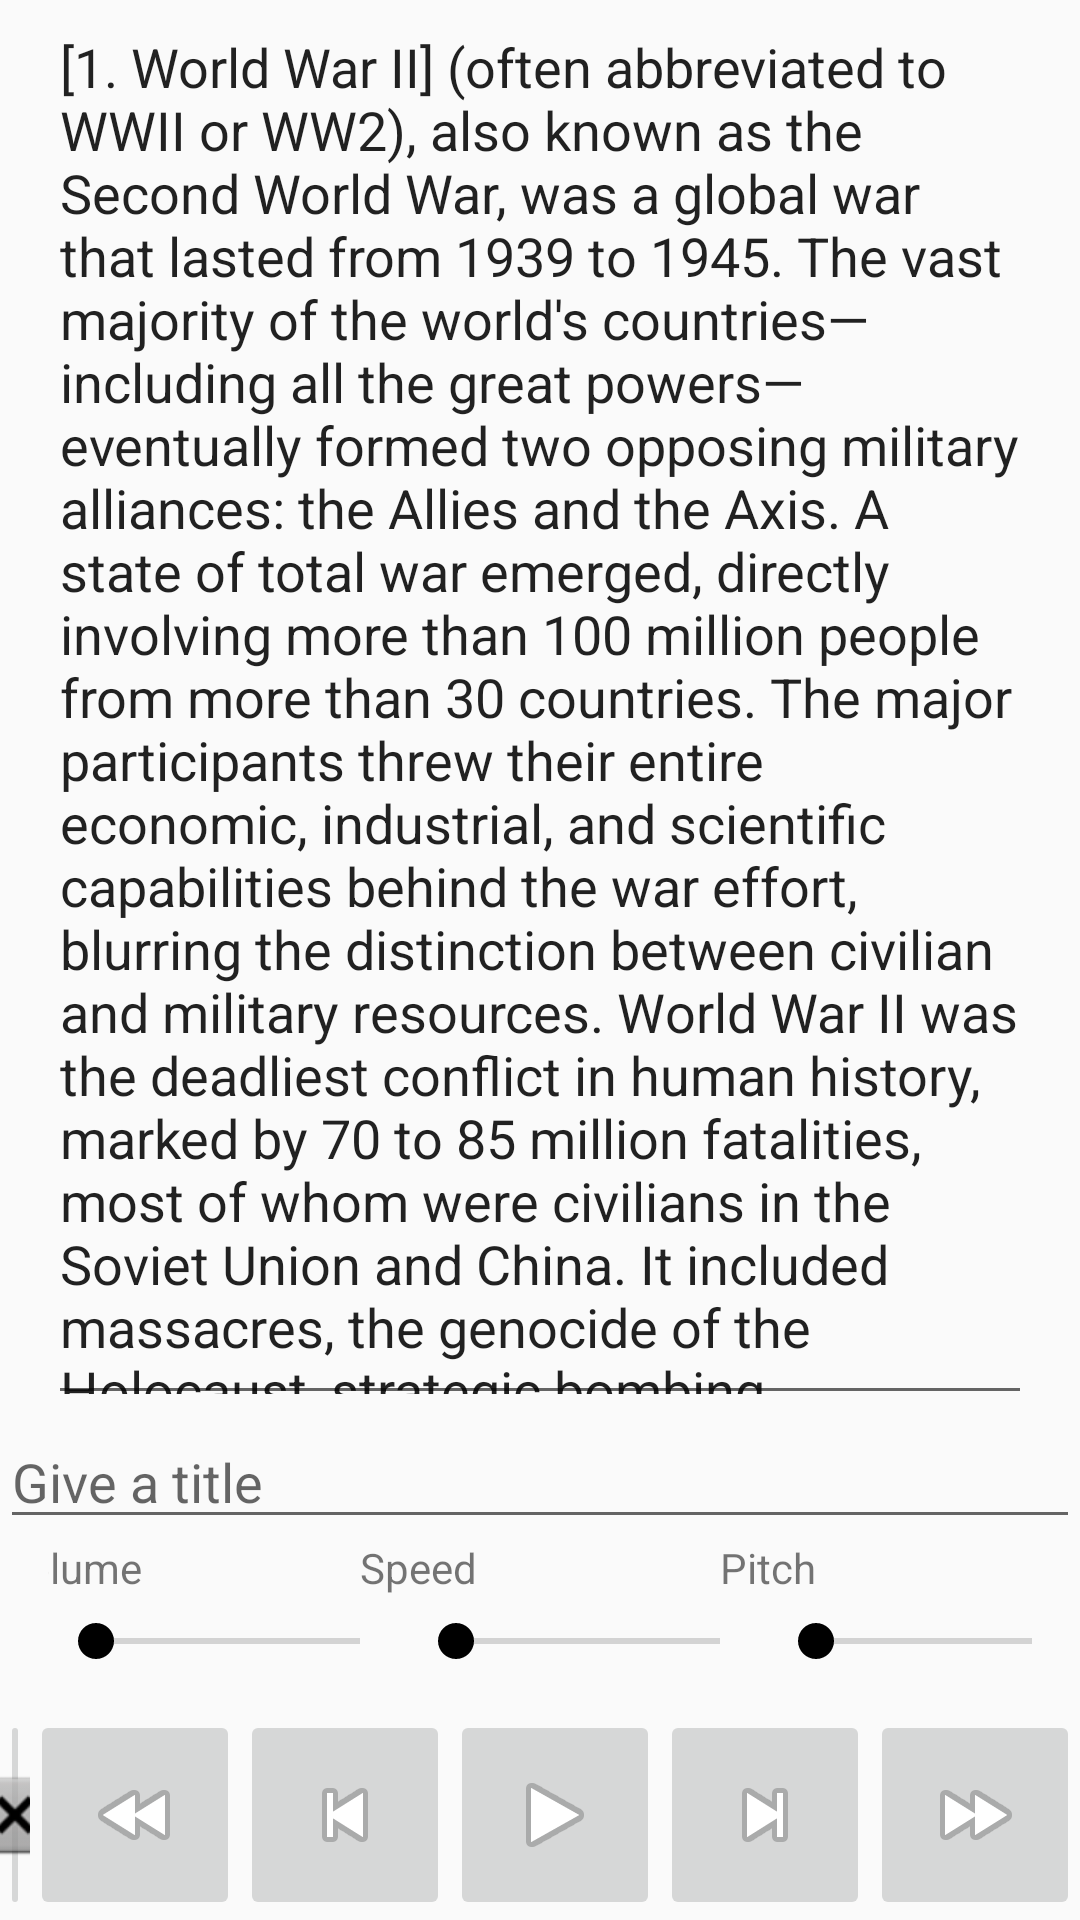

The Android layout XML behind this screen, and the referenced resources:
<!-- AndroidManifest.xml: application theme AppTheme -->
<!-- res/layout/activity_ttsprogram2.xml -->
<?xml version="1.0" encoding="utf-8"?>
<androidx.constraintlayout.widget.ConstraintLayout xmlns:android="http://schemas.android.com/apk/res/android"
    xmlns:app="http://schemas.android.com/apk/res-auto"
    xmlns:tools="http://schemas.android.com/tools"
    android:layout_width="match_parent"
    android:layout_height="match_parent"
    tools:context=".ttsprogram">

    <EditText
        android:id="@+id/ttstitle"
        android:layout_width="0dp"
        android:layout_height="wrap_content"
        android:ems="10"
        android:hint="Give a title"
        android:inputType="textPersonName"
        app:layout_constraintBottom_toTopOf="@+id/linearLayout2"
        app:layout_constraintEnd_toEndOf="parent"
        app:layout_constraintStart_toStartOf="parent" />

    <EditText
        android:id="@+id/ttstext"
        android:layout_width="0dp"
        android:layout_height="0dp"
        android:layout_marginStart="16dp"
        android:layout_marginEnd="16dp"
        android:ems="10"
        android:gravity="start|top"
        android:hint="Enter text [1. This means a chapter]"
        android:inputType="textMultiLine"
        android:text="[1. World War II] (often abbreviated to WWII or WW2), also known as the Second World War, was a global war that lasted from 1939 to 1945. The vast majority of the world's countries—including all the great powers—eventually formed two opposing military alliances: the Allies and the Axis. A state of total war emerged, directly involving more than 100 million people from more than 30 countries. The major participants threw their entire economic, industrial, and scientific capabilities behind the war effort, blurring the distinction between civilian and military resources. World War II was the deadliest conflict in human history, marked by 70 to 85 million fatalities, most of whom were civilians in the Soviet Union and China. It included massacres, the genocide of the Holocaust, strategic bombing, premeditated death from starvation and disease, and the only use of nuclear weapons in war. [Usa states]  Alabama.  Alaska.  Arizona  Arkansas  California  Colorado.  Connecticut  Delaware  Florida  Georgia  Hawaii  Idaho  Illinois  Indiana  Iowa  Kansas  Kentucky  Louisiana  Maine  Maryland.  Massachusetts  Michigan  Minnesota  Mississippi . Missouri  Montana  Nebraska  Nevada  New Hampshire  New Jersey  New Mexico. New York  North Carolina  North. Dakota  Ohio  Oklahoma  Oregon  Pennsylvania.  Rhode Island  South Carolina  South. Dakota  Tennessee  Texas  Utah.  Vermont  Virginia  Washington  West Virginia.  Wisconsin  Wyoming [3. Reminders]"
        app:layout_constraintBottom_toTopOf="@+id/ttstitle"
        app:layout_constraintEnd_toEndOf="parent"
        app:layout_constraintHorizontal_bias="1.0"
        app:layout_constraintStart_toStartOf="parent"
        app:layout_constraintTop_toTopOf="parent" />

    <LinearLayout
        android:id="@+id/linearLayout"
        android:layout_width="0dp"
        android:layout_height="wrap_content"
        android:gravity="center"
        android:orientation="horizontal"
        app:layout_constraintBottom_toBottomOf="parent"
        app:layout_constraintEnd_toEndOf="parent"
        app:layout_constraintStart_toStartOf="parent">

        <ImageButton
            android:id="@+id/imageButton"
            android:layout_width="70dp"
            android:layout_height="70dp"
            android:layout_weight="1"
            app:srcCompat="@android:drawable/btn_dialog" />

        <ImageButton
            android:id="@+id/imageButton3"
            android:layout_width="70dp"
            android:layout_height="70dp"
            app:srcCompat="@android:drawable/ic_media_rew" />

        <ImageButton
            android:id="@+id/imageButton2"
            android:layout_width="70dp"
            android:layout_height="70dp"
            app:srcCompat="@android:drawable/ic_media_previous" />

        <ImageButton
            android:id="@+id/playtts"
            android:layout_width="70dp"
            android:layout_height="70dp"
            app:srcCompat="@android:drawable/ic_media_play" />

        <ImageButton
            android:id="@+id/imageButton4"
            android:layout_width="70dp"
            android:layout_height="70dp"
            app:srcCompat="@android:drawable/ic_media_next" />

        <ImageButton
            android:id="@+id/imageButton5"
            android:layout_width="70dp"
            android:layout_height="70dp"
            app:srcCompat="@android:drawable/ic_media_ff" />

    </LinearLayout>

    <LinearLayout
        android:id="@+id/linearLayout2"
        android:layout_width="0dp"
        android:layout_height="wrap_content"
        android:layout_marginStart="16dp"
        android:layout_marginEnd="16dp"
        android:layout_marginBottom="8dp"
        android:orientation="vertical"
        app:layout_constraintBottom_toTopOf="@+id/linearLayout"
        app:layout_constraintEnd_toEndOf="parent"
        app:layout_constraintStart_toStartOf="parent">

        <LinearLayout
            android:layout_width="match_parent"
            android:layout_height="wrap_content"
            android:gravity="center_horizontal"
            android:orientation="horizontal">

            <TextView
                android:id="@+id/textView3"
                android:layout_width="120dp"
                android:layout_height="wrap_content"
                android:text="Volume" />

            <TextView
                android:id="@+id/textView2"
                android:layout_width="120dp"
                android:layout_height="wrap_content"
                android:text="Speed" />

            <TextView
                android:id="@+id/textView"
                android:layout_width="120dp"
                android:layout_height="wrap_content"
                android:text="Pitch" />

        </LinearLayout>

        <LinearLayout
            android:layout_width="match_parent"
            android:layout_height="match_parent"
            android:orientation="horizontal">

            <SeekBar
                android:id="@+id/volumeseekbar"
                android:layout_width="120dp"
                android:layout_height="30dp" />

            <SeekBar
                android:id="@+id/speedseekbar"
                android:layout_width="120dp"
                android:layout_height="30dp" />

            <SeekBar
                android:id="@+id/pitchseekbar"
                android:layout_width="120dp"
                android:layout_height="30dp" />
        </LinearLayout>
    </LinearLayout>

</androidx.constraintlayout.widget.ConstraintLayout>
<!-- resources referenced by this layout -->
<resources>
  <style name="AppTheme" parent="Theme.AppCompat.Light.DarkActionBar">
          <item name="colorPrimary">@color/colorPrimary</item>
          <item name="colorPrimaryDark">@color/colorPrimaryDark</item>
          <item name="colorAccent">@color/colorAccent</item>
      </style>
  <color name="colorPrimary">#494949</color>
  <color name="colorPrimaryDark">#181818</color>
  <color name="colorAccent">#000000</color>
</resources>
